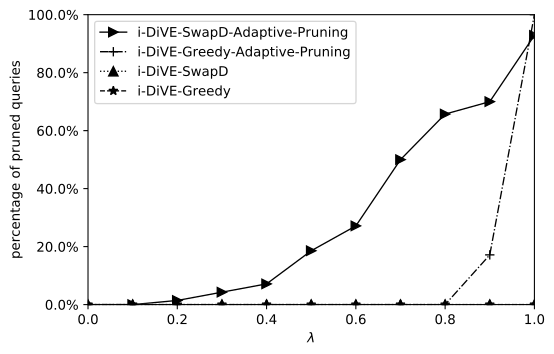

Values plotted in this chart, from the file beside it:
0, 0, 0, 0, 0
0.1, 0, 0, 0, 0
0.2, 0, 0, 0, 1
0.3, 0, 0, 0, 3
0.4, 0, 0, 0, 5
0.5, 0, 0, 0, 13
0.6, 0, 0, 0, 19
0.7, 0, 0, 0, 35
0.8, 0, 0, 0, 46
0.9, 0, 0, 12, 49
1, 0, 0, 70, 65
